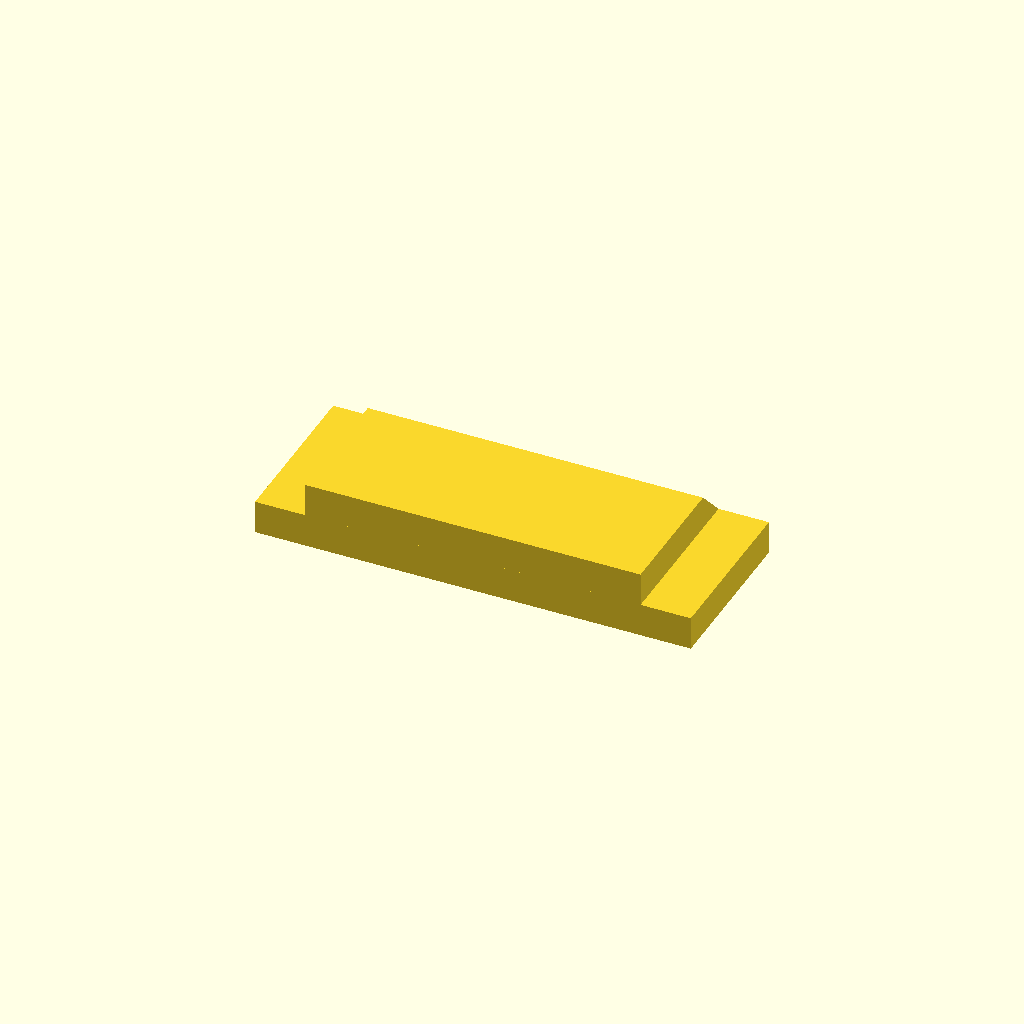
Cell 1: the model at its default parameters.
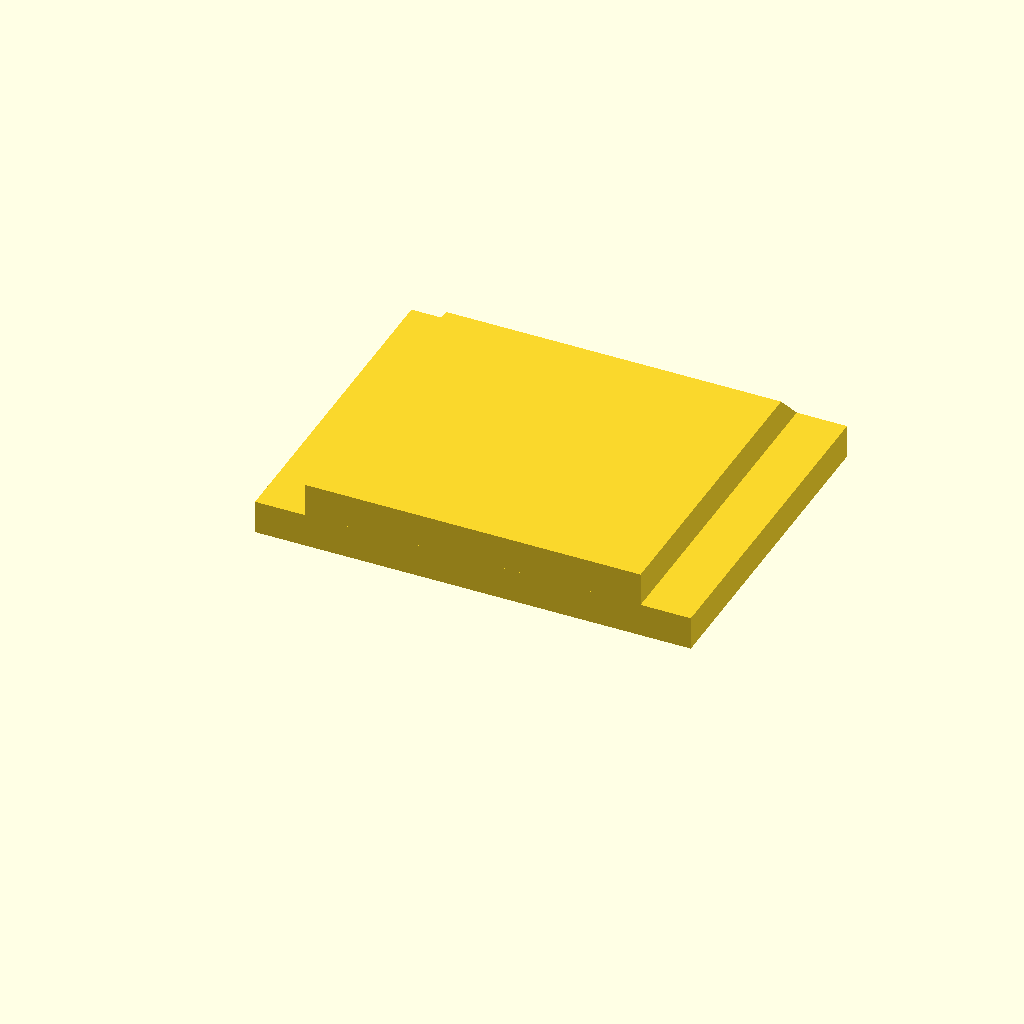
Cell 2: spacer_length = 10 (everything else at default).
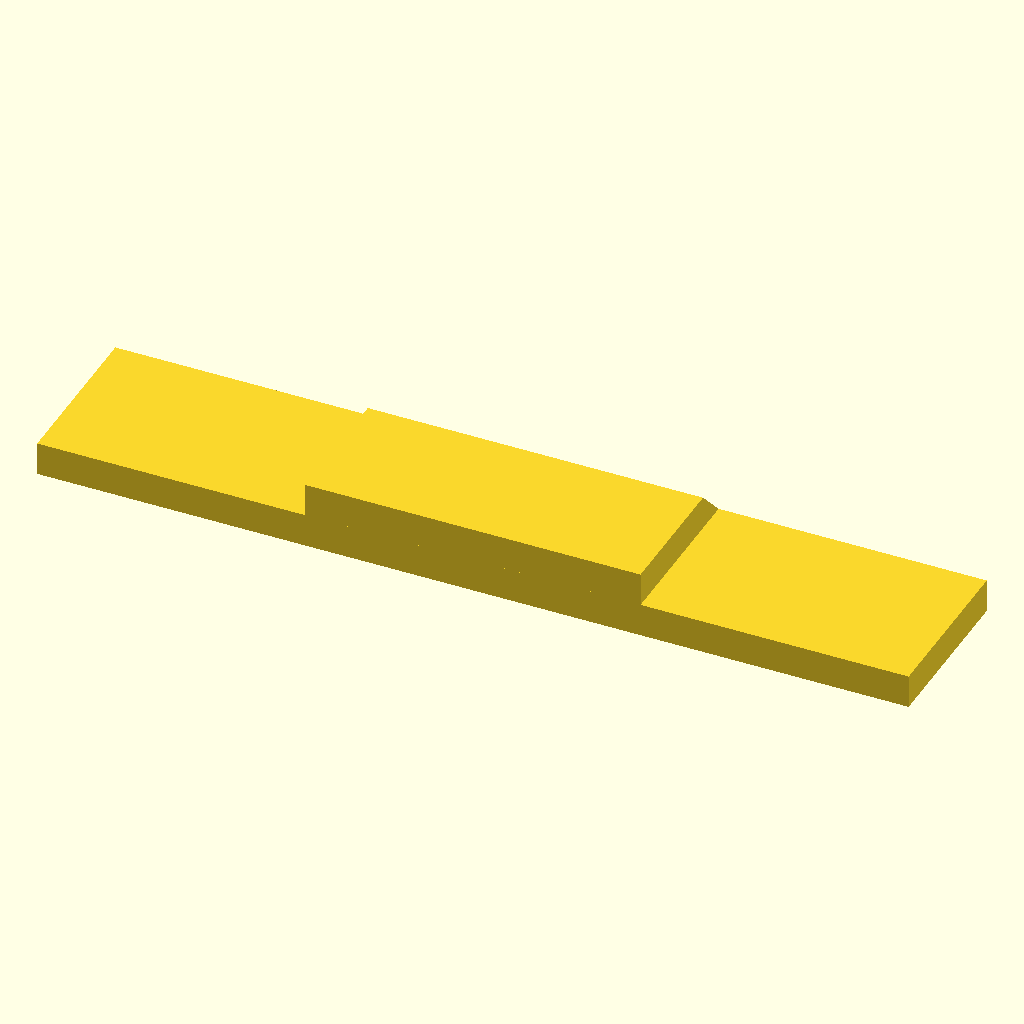
Cell 3: bottom_width = 26 (everything else at default).
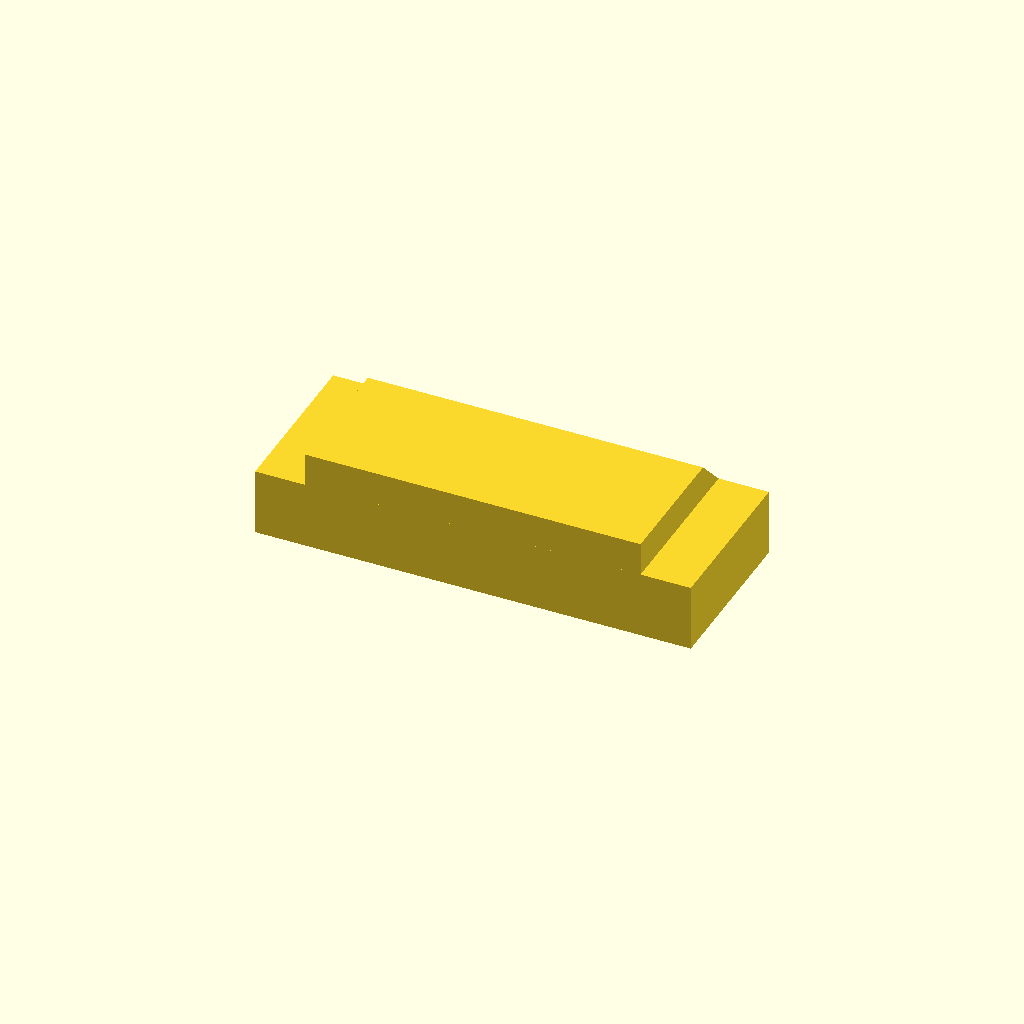
Cell 4: bottom_thickness = 2 (everything else at default).
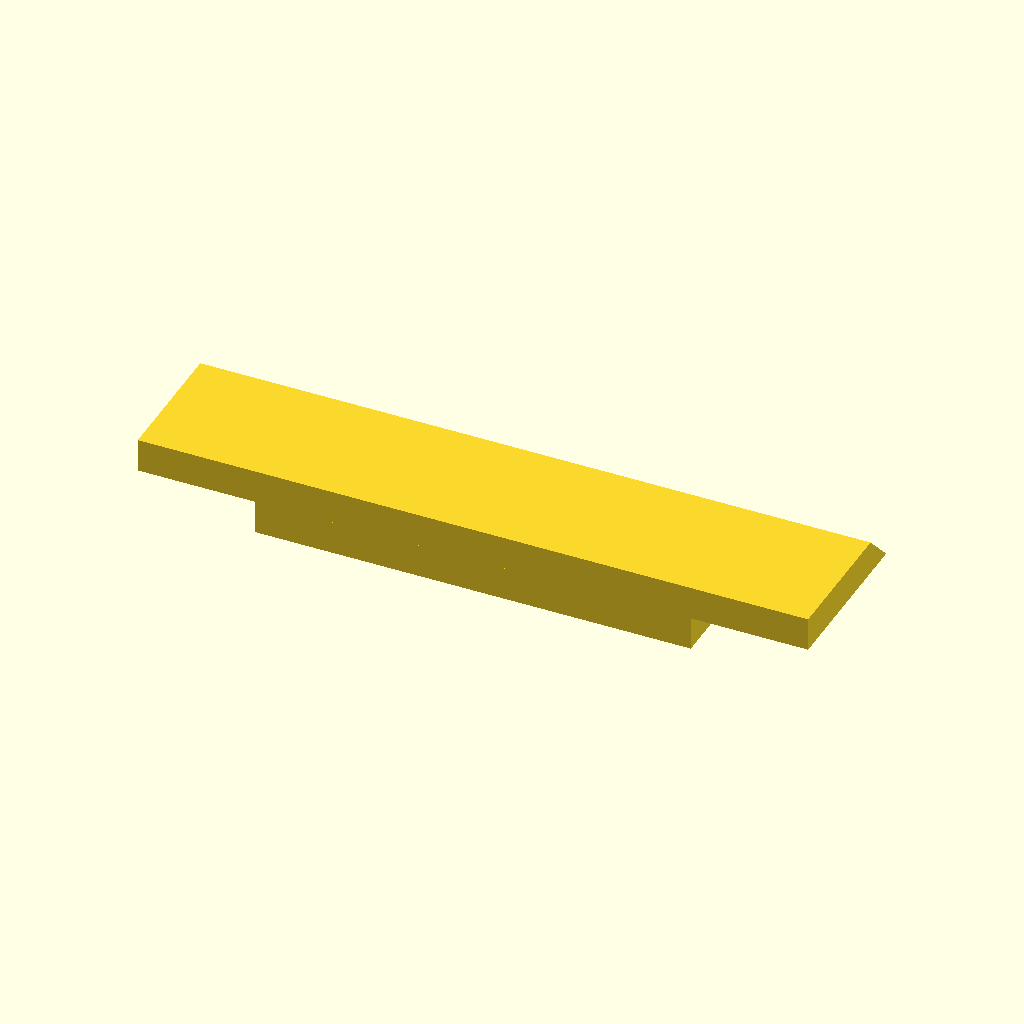
Cell 5 — top_width set to 20, the other parameters unchanged.
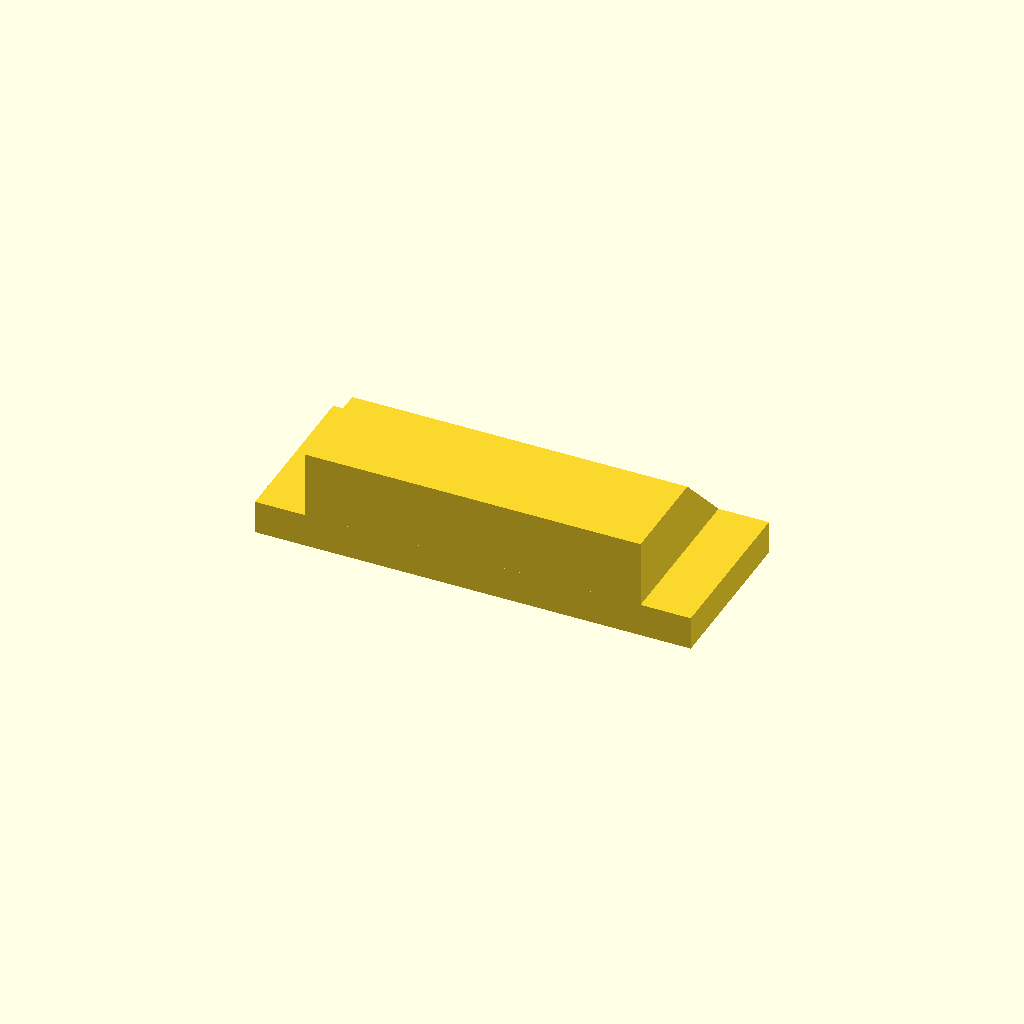
Cell 6: top_thickness = 2 (everything else at default).
All cells are drawn from one camera (rotation 55°, 0°, 25°, orthographic, colour scheme Cornfield), so only the parameter changes between them.
Source of the model, NEWONE-Unlocking-PIN/NEWONE-Unlocking-PIN.scad:
//
// Parametric Unlocking Pin Spacer for Chinese Battery Tools
// Version 0.04
//

// -- Global Parameters --
// You can adjust these values to customize the spacer.

// Total length of the spacer along the Y-axis.
spacer_length = 5; // [mm]

// Width of the bottom part of the spacer along the X-axis.
bottom_width = 13; // [mm]

// Thickness (height) of the bottom part along the Z-axis.
bottom_thickness = 1; // [mm]

// Width of the top part of the spacer along the X-axis.
top_width = 10; // [mm]

// Thickness (height) of the top part along the Z-axis.
top_thickness = 1; // [mm]

// The size of the chamfer cut. For a 45-degree chamfer,
// the horizontal and vertical extent of the cut are equal.
// We set it to the top_thickness to create a full 45-degree chamfer.
chamfer_size = top_thickness; // [mm]


// -- Model Definition --

// The main module for creating the spacer.
// It combines a bottom and top part, then subtracts a chamfer.
module unlocking_pin_spacer() {
    // The difference() function is used to subtract the chamfer cutter
    // from the main body of the spacer.
    difference() {
        // The main body is created by uniting the bottom and top parts.
        union() {
            // 1. Bottom Part
            // A simple cube for the base.
            // It is translated to be centered along the X-axis for symmetry.
            translate([-bottom_width / 2, 0, 0]) {
                cube([bottom_width, spacer_length, bottom_thickness]);
            }

            // 2. Top Part
            // Another cube that sits on top of the bottom part.
            // It is also centered along the X-axis.
            translate([-top_width / 2, 0, bottom_thickness]) {
                cube([top_width, spacer_length, top_thickness]);
            }
        }

        // 3. Chamfer Cutter
        // A large cube rotated by 45 degrees creates a completely clean chamfer.
        // To prevent any "skin" or rendering artifacts from co-planar faces,
        // the origin of the cutter is shifted down and away from the part along
        // the cutting plane. This ensures the cut starts completely outside the
        // part and slices infinitely through the corner.
        cutter_width = bottom_width + 10;
        translate([-cutter_width / 2, spacer_length + chamfer_size, bottom_thickness - chamfer_size]) {
            rotate([45, 0, 0]) {
                // A sufficiently large cube to slice off the entire corner
                cube([cutter_width, 10, 10]);
            }
        }
    }
}


// -- Render the Model --
// Call the module to generate the final geometry.
unlocking_pin_spacer();
Customizer parameters (derived from the source; name, type, default, range or options):
spacer_length: number, default 5
bottom_width: number, default 13
bottom_thickness: number, default 1
top_width: number, default 10
top_thickness: number, default 1
